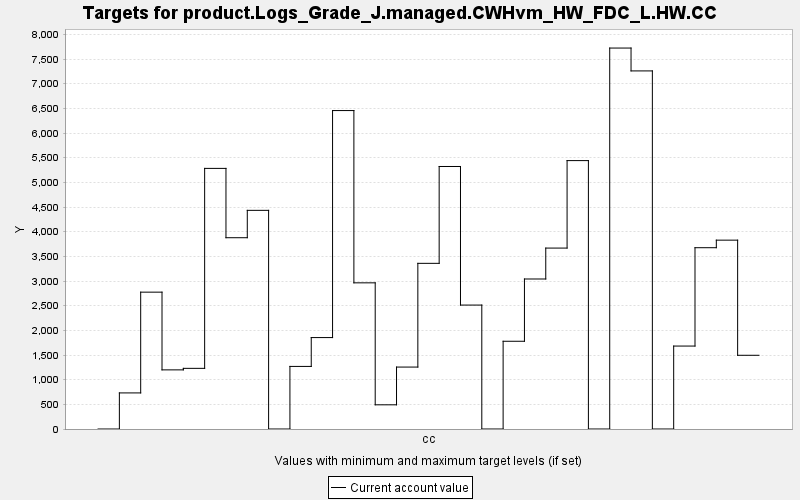

Source data for this figure (header and first rows):
TARGET, PERIOD, YEAR, PERIODWIDTH, MINIMUM, MAXIMUM, MINWEIGHT, MAXWEIGHT, CURRENT, SUMMARY
product.Logs_Grade_J.managed.CWHvm_HW_FD…, 0, 0, 10.0, 0.0, 10000, 1.0, 1.0, 0.0, 0.0
product.Logs_Grade_J.managed.CWHvm_HW_FD…, 1, 10, 10.0, 0.0, 10000, 1.0, 1.0, 731.5, 0.0
product.Logs_Grade_J.managed.CWHvm_HW_FD…, 2, 20, 10.0, 0.0, 10000, 1.0, 1.0, 2774, 0.0
product.Logs_Grade_J.managed.CWHvm_HW_FD…, 3, 30, 10.0, 0.0, 10000, 1.0, 1.0, 1199, 0.0
product.Logs_Grade_J.managed.CWHvm_HW_FD…, 4, 40, 10.0, 0.0, 10000, 1.0, 1.0, 1230, 0.0
product.Logs_Grade_J.managed.CWHvm_HW_FD…, 5, 50, 10.0, 0.0, 10000, 1.0, 1.0, 5283, 0.0
product.Logs_Grade_J.managed.CWHvm_HW_FD…, 6, 60, 10.0, 0.0, 10000, 1.0, 1.0, 3878, 0.0
product.Logs_Grade_J.managed.CWHvm_HW_FD…, 7, 70, 10.0, 0.0, 10000, 1.0, 1.0, 4432, 0.0
product.Logs_Grade_J.managed.CWHvm_HW_FD…, 8, 80, 10.0, 0.0, 10000, 1.0, 1.0, 0.0, 0.0
product.Logs_Grade_J.managed.CWHvm_HW_FD…, 9, 90, 10.0, 0.0, 10000, 1.0, 1.0, 1269, 0.0
product.Logs_Grade_J.managed.CWHvm_HW_FD…, 10, 100, 10.0, 0.0, 10000, 1.0, 1.0, 1853, 0.0
product.Logs_Grade_J.managed.CWHvm_HW_FD…, 11, 110, 10.0, 0.0, 10000, 1.0, 1.0, 6455, 0.0
product.Logs_Grade_J.managed.CWHvm_HW_FD…, 12, 120, 10.0, 0.0, 10000, 1.0, 1.0, 2963, 0.0
product.Logs_Grade_J.managed.CWHvm_HW_FD…, 13, 130, 10.0, 0.0, 10000, 1.0, 1.0, 490.3, 0.0
product.Logs_Grade_J.managed.CWHvm_HW_FD…, 14, 140, 10.0, 0.0, 10000, 1.0, 1.0, 1255, 0.0
product.Logs_Grade_J.managed.CWHvm_HW_FD…, 15, 150, 10.0, 0.0, 10000, 1.0, 1.0, 3358, 0.0
product.Logs_Grade_J.managed.CWHvm_HW_FD…, 16, 160, 10.0, 0.0, 10000, 1.0, 1.0, 5321, 0.0
product.Logs_Grade_J.managed.CWHvm_HW_FD…, 17, 170, 10.0, 0.0, 10000, 1.0, 1.0, 2512, 0.0
product.Logs_Grade_J.managed.CWHvm_HW_FD…, 18, 180, 10.0, 0.0, 10000, 1.0, 1.0, 0.0, 0.0
product.Logs_Grade_J.managed.CWHvm_HW_FD…, 19, 190, 10.0, 0.0, 10000, 1.0, 1.0, 1779, 0.0
product.Logs_Grade_J.managed.CWHvm_HW_FD…, 20, 200, 10.0, 0.0, 10000, 1.0, 1.0, 3041, 0.0
product.Logs_Grade_J.managed.CWHvm_HW_FD…, 21, 210, 10.0, 0.0, 10000, 1.0, 1.0, 3668, 0.0
product.Logs_Grade_J.managed.CWHvm_HW_FD…, 22, 220, 10.0, 0.0, 10000, 1.0, 1.0, 5441, 0.0
product.Logs_Grade_J.managed.CWHvm_HW_FD…, 23, 230, 10.0, 0.0, 10000, 1.0, 1.0, 0.0, 0.0
product.Logs_Grade_J.managed.CWHvm_HW_FD…, 24, 240, 10.0, 0.0, 10000, 1.0, 1.0, 7722, 0.0
product.Logs_Grade_J.managed.CWHvm_HW_FD…, 25, 250, 10.0, 0.0, 10000, 1.0, 1.0, 7259, 0.0
product.Logs_Grade_J.managed.CWHvm_HW_FD…, 26, 260, 10.0, 0.0, 10000, 1.0, 1.0, 0.0, 0.0
product.Logs_Grade_J.managed.CWHvm_HW_FD…, 27, 270, 10.0, 0.0, 10000, 1.0, 1.0, 1681, 0.0
product.Logs_Grade_J.managed.CWHvm_HW_FD…, 28, 280, 10.0, 0.0, 10000, 1.0, 1.0, 3675, 0.0
product.Logs_Grade_J.managed.CWHvm_HW_FD…, 29, 290, 10.0, 0.0, 10000, 1.0, 1.0, 3828, 0.0
product.Logs_Grade_J.managed.CWHvm_HW_FD…, 30, 300, 10.0, 0.0, 10000, 1.0, 1.0, 1494, 0.0
